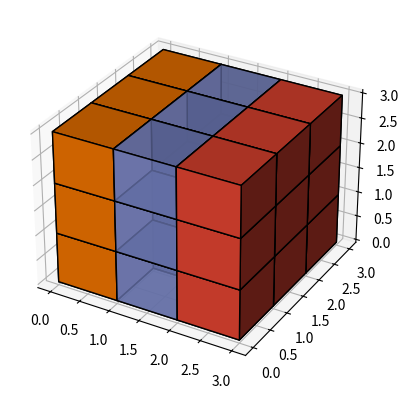

Here is the Python script that generated this plot:
import matplotlib.pyplot as plt
import numpy as np


def explode(data):
    size = np.array(data.shape)*2
    data_e = np.zeros(size - 1, dtype=data.dtype)
    data_e[::2, ::2, ::2] = data
    return data_e

n_voxels = np.zeros((3, 3, 3), dtype=bool)
facecolors = "#7A88CCC0"

def color_cube(slicer, color):
    global facecolors
    n_voxels[slicer] = True
    facecolors = np.where(n_voxels, color, facecolors)
    n_voxels[slicer] = False
# build up the numpy logo
# n_voxels[0, :, :] = True
color_cube(slice(0, 2, 2), "#E87000")
color_cube(slice(2, 3, 3), "#DC422F")
print(facecolors)
# facecolors = np.where(n_voxels, '#E87000', '#7A88CCC0')
# n_voxels[0, :, :] = False
# n_voxels[2, :, :] = True
# color_cube("#DC422F")
# facecolors = np.where(n_voxels, '#DC422F', facecolors)
# edgecolors = np.where(n_voxels, '#000000', '#000000')
filled = np.ones(n_voxels.shape)

# upscale the above voxel image, leaving gaps
filled_2 = explode(filled)
fcolors_2 = explode(facecolors)
ecolors_2 = "#000000"

# Shrink the gaps
x, y, z = np.indices(np.array(filled_2.shape) + 1).astype(float) // 2
x[0::2, :, :] += 0
y[:, 0::2, :] += 0
z[:, :, 0::2] += 0
x[1::2, :, :] += 1
y[:, 1::2, :] += 1
z[:, :, 1::2] += 1

ax = plt.figure().add_subplot(projection='3d')
ax.voxels(x, y, z, filled_2, facecolors=fcolors_2, edgecolors=ecolors_2)
# ax.set_aspect('equal')

plt.show()